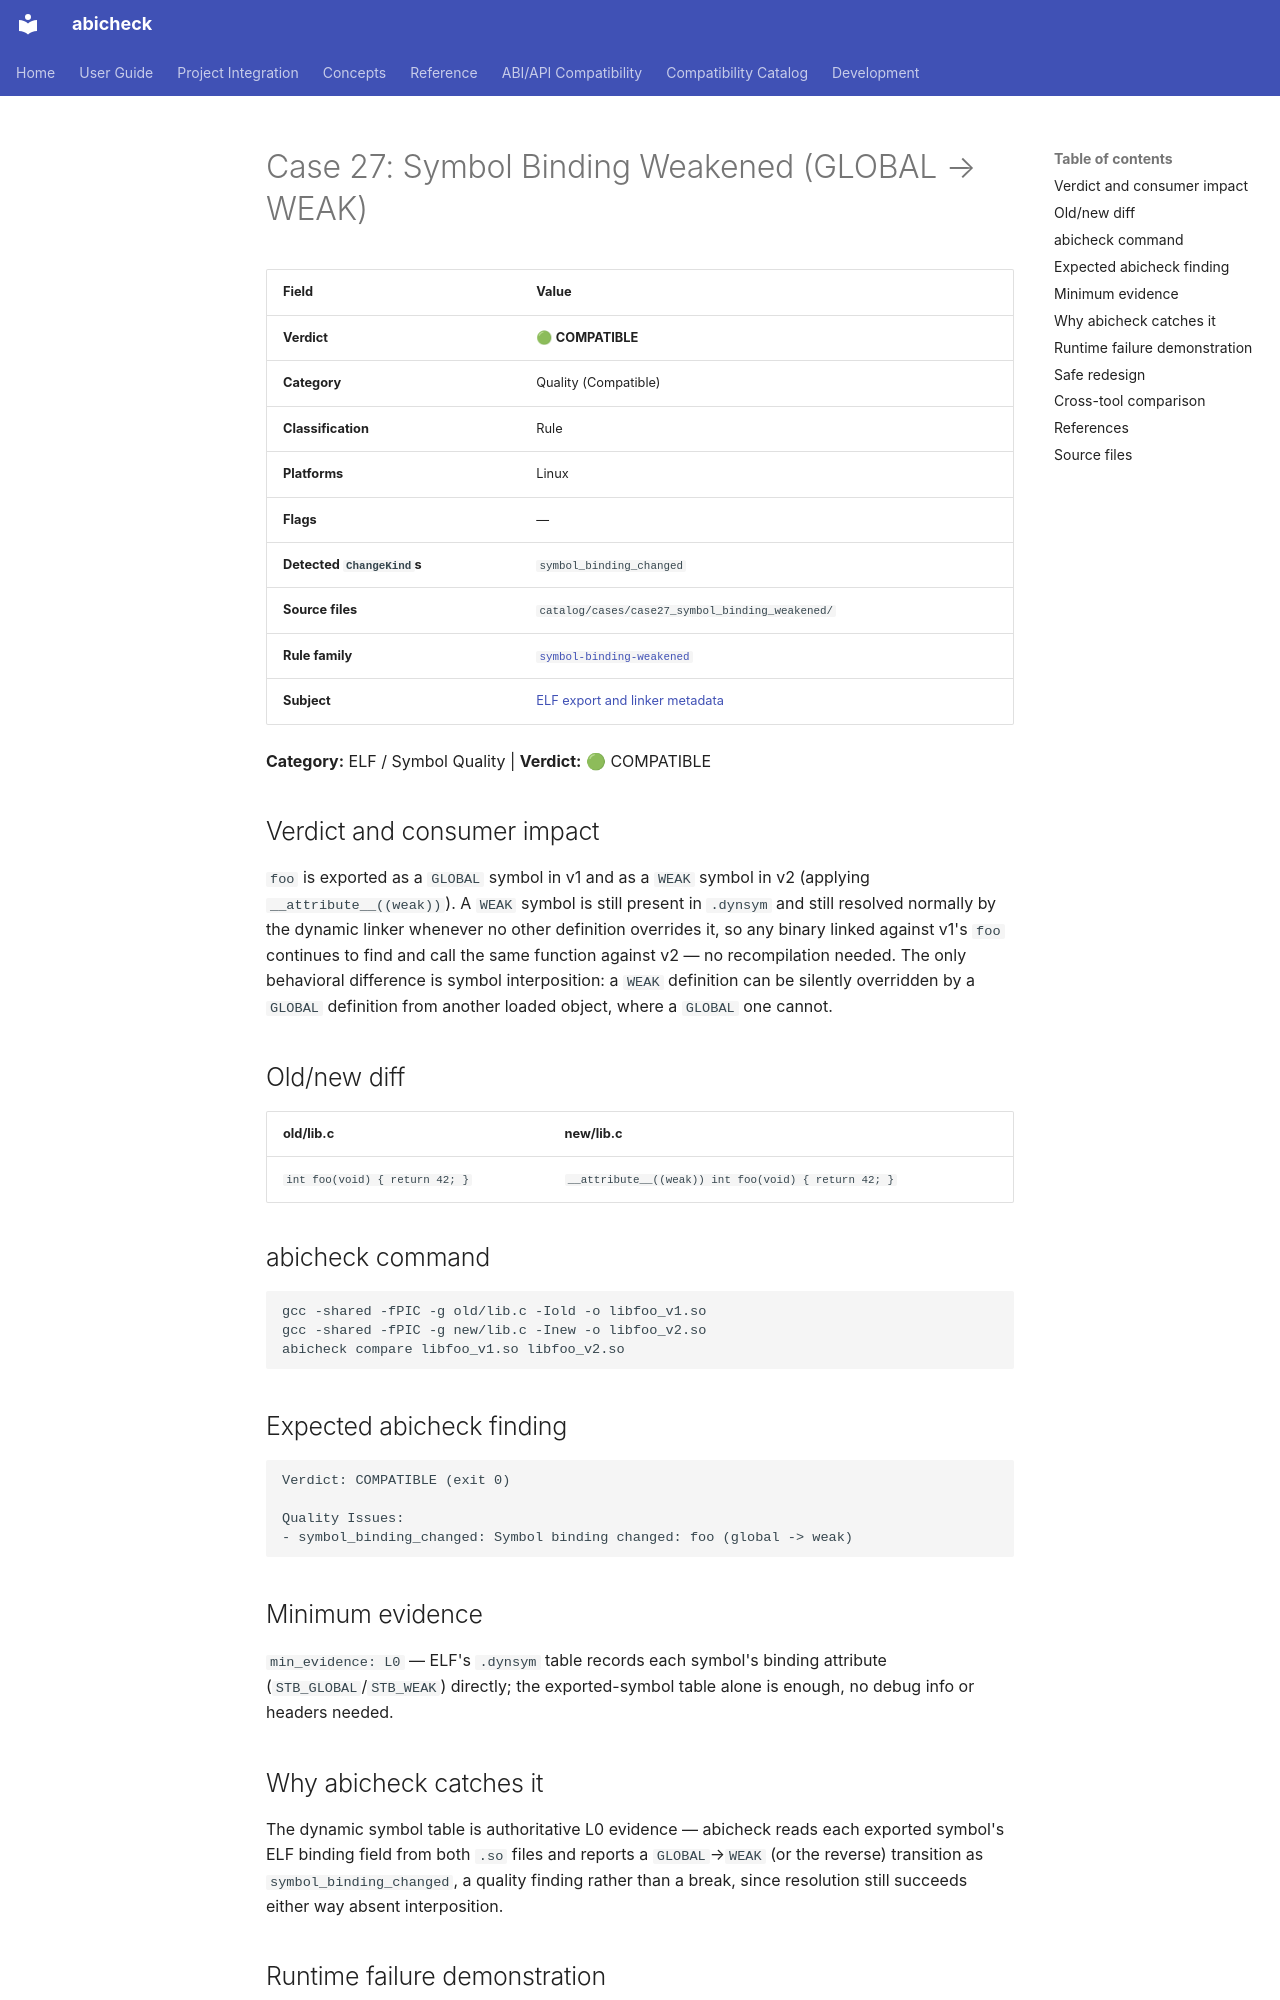

repository: abicheck/abicheck · page: reference/examples/case27_symbol_binding_weakened/index.html · generator: mkdocs

<!-- DO NOT EDIT — generated by scripts/gen_examples_docs.py. Source: catalog/cases/<case>/README.md + catalog/ground_truth.json. -->
# Case 27: Symbol Binding Weakened (GLOBAL → WEAK)

| Field | Value |
|-------|-------|
| **Verdict** | 🟢 **COMPATIBLE** |
| **Category** | Quality (Compatible) |
| **Classification** | Rule |
| **Platforms** | Linux |
| **Flags** | — |
| **Detected `ChangeKind`s** | `symbol_binding_changed` |
| **Source files** | `catalog/cases/case27_symbol_binding_weakened/` |
| **Rule family** | [`symbol-binding-weakened`](by-rule/symbol-binding-weakened.md) |
| **Subject** | [ELF export and linker metadata](by-subject/elf-export-and-linker-metadata.md) |

**Category:** ELF / Symbol Quality | **Verdict:** 🟢 COMPATIBLE

## Verdict and consumer impact

`foo` is exported as a `GLOBAL` symbol in v1 and as a `WEAK` symbol in v2
(applying `__attribute__((weak))`). A `WEAK` symbol is still present in
`.dynsym` and still resolved normally by the dynamic linker whenever no
other definition overrides it, so any binary linked against v1's `foo`
continues to find and call the same function against v2 — no
recompilation needed. The only behavioral difference is symbol
interposition: a `WEAK` definition can be silently overridden by a
`GLOBAL` definition from another loaded object, where a `GLOBAL` one
cannot.

## Old/new diff

| old/lib.c | new/lib.c |
|-----------|-----------|
| `int foo(void) { return 42; }` | `__attribute__((weak)) int foo(void) { return 42; }` |

## abicheck command

```bash
gcc -shared -fPIC -g old/lib.c -Iold -o libfoo_v1.so
gcc -shared -fPIC -g new/lib.c -Inew -o libfoo_v2.so
abicheck compare libfoo_v1.so libfoo_v2.so
```

## Expected abicheck finding

```text
Verdict: COMPATIBLE (exit 0)

Quality Issues:
- symbol_binding_changed: Symbol binding changed: foo (global -> weak)
```

## Minimum evidence

`min_evidence: L0` — ELF's `.dynsym` table records each symbol's binding
attribute (`STB_GLOBAL`/`STB_WEAK`) directly; the exported-symbol table
alone is enough, no debug info or headers needed.

## Why abicheck catches it

The dynamic symbol table is authoritative L0 evidence — abicheck reads
each exported symbol's ELF binding field from both `.so` files and
reports a `GLOBAL`→`WEAK` (or the reverse) transition as
`symbol_binding_changed`, a quality finding rather than a break, since
resolution still succeeds either way absent interposition.
